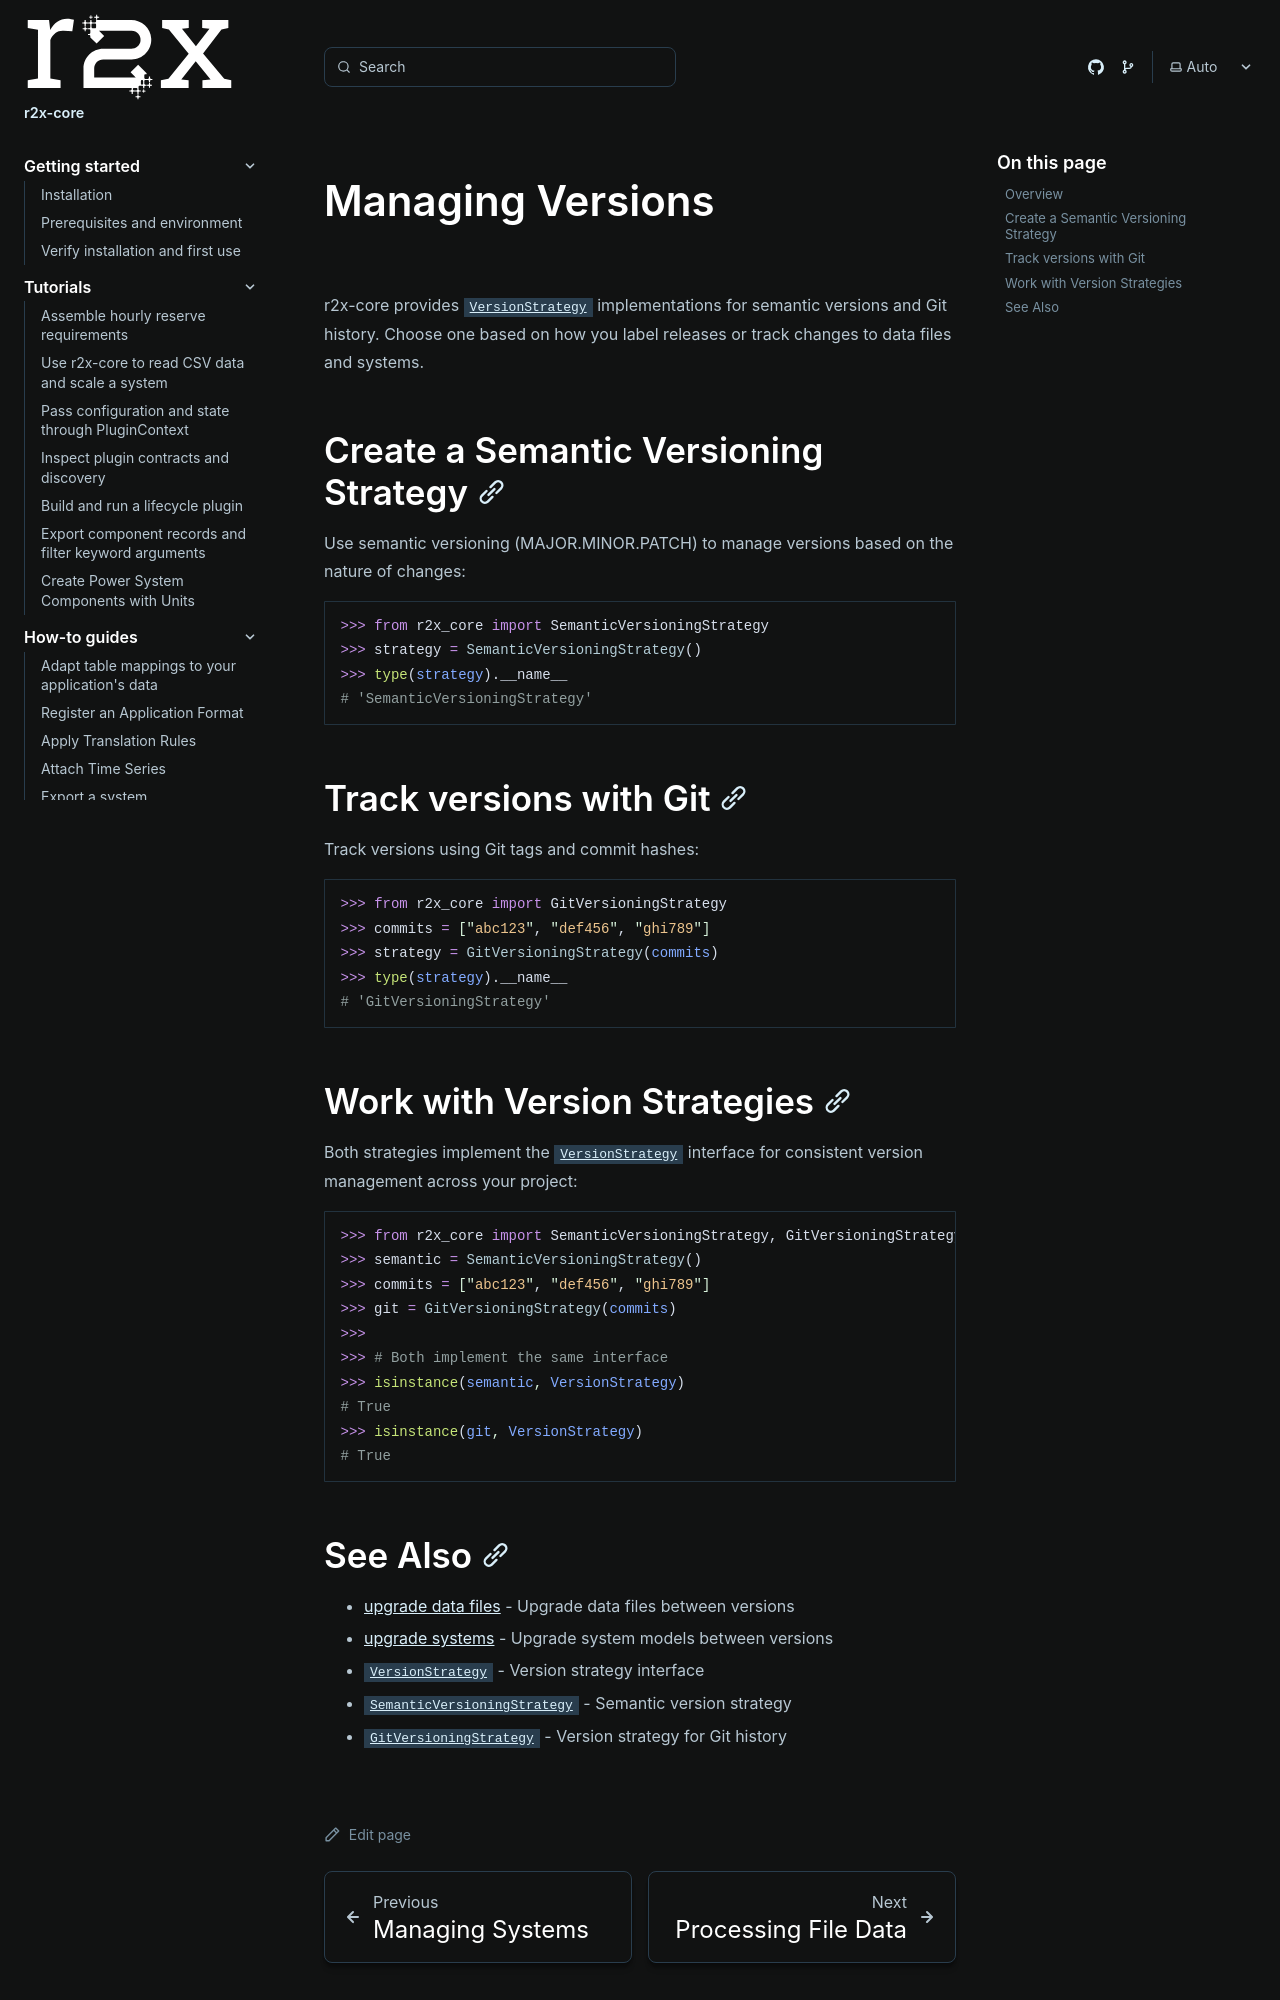

repository: NatLabRockies/r2x-core · page: how-tos/manage-versions/index.html · generator: sphinx

---
title: "Managing Versions"
---

<span id="managing-versions"></span>

r2x-core provides [`VersionStrategy`](/r2x-core/references/api/) implementations for semantic versions and Git history. Choose one based on how you label releases or track changes to data files and systems.

## Create a Semantic Versioning Strategy

Use semantic versioning (MAJOR.MINOR.PATCH) to manage versions based on the nature of changes:

```python doctest
>>> from r2x_core import SemanticVersioningStrategy
>>> strategy = SemanticVersioningStrategy()
>>> type(strategy).__name__
# 'SemanticVersioningStrategy'
```

## Track versions with Git

Track versions using Git tags and commit hashes:

```python doctest
>>> from r2x_core import GitVersioningStrategy
>>> commits = ["abc123", "def456", "ghi789"]
>>> strategy = GitVersioningStrategy(commits)
>>> type(strategy).__name__
# 'GitVersioningStrategy'
```

## Work with Version Strategies

Both strategies implement the [`VersionStrategy`](/r2x-core/references/api/) interface for consistent version management across your project:

```python doctest
>>> from r2x_core import SemanticVersioningStrategy, GitVersioningStrategy, VersionStrategy
>>> semantic = SemanticVersioningStrategy()
>>> commits = ["abc123", "def456", "ghi789"]
>>> git = GitVersioningStrategy(commits)
>>>
>>> # Both implement the same interface
>>> isinstance(semantic, VersionStrategy)
# True
>>> isinstance(git, VersionStrategy)
# True
```
